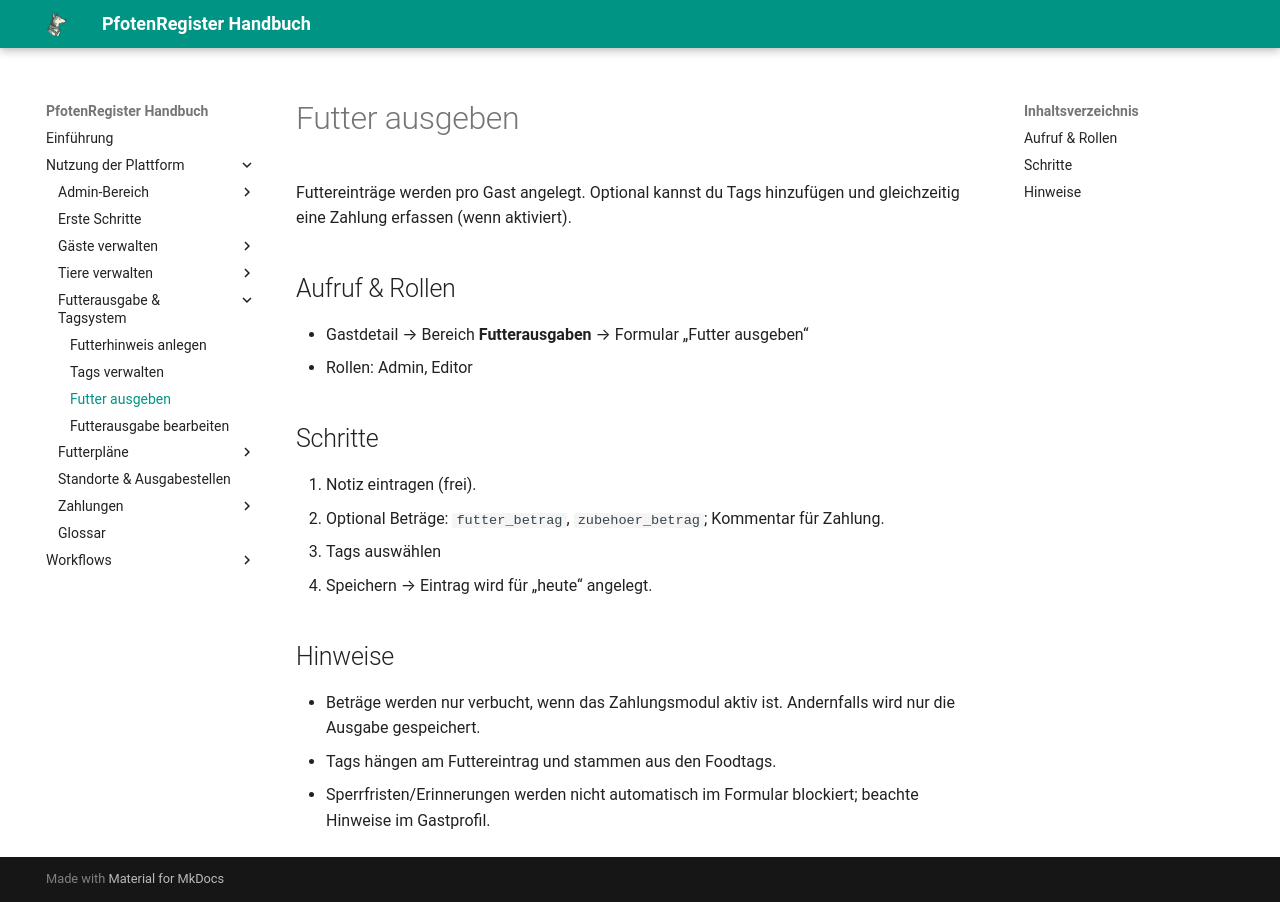

repository: smoky1337/docs-pfotenregister · page: feeding-notes/distribute/index.html · generator: mkdocs

# Futter ausgeben

Futtereinträge werden pro Gast angelegt. Optional kannst du Tags hinzufügen und gleichzeitig eine Zahlung erfassen (wenn aktiviert).

## Aufruf & Rollen
- Gastdetail → Bereich **Futterausgaben** → Formular „Futter ausgeben“
- Rollen: Admin, Editor

## Schritte
1. Notiz eintragen (frei).
2. Optional Beträge: `futter_betrag`, `zubehoer_betrag`; Kommentar für Zahlung.
3. Tags auswählen
4. Speichern → Eintrag wird für „heute“ angelegt.

## Hinweise
- Beträge werden nur verbucht, wenn das Zahlungsmodul aktiv ist. Andernfalls wird nur die Ausgabe gespeichert.
- Tags hängen am Futtereintrag und stammen aus den Foodtags.
- Sperrfristen/Erinnerungen werden nicht automatisch im Formular blockiert; beachte Hinweise im Gastprofil.
